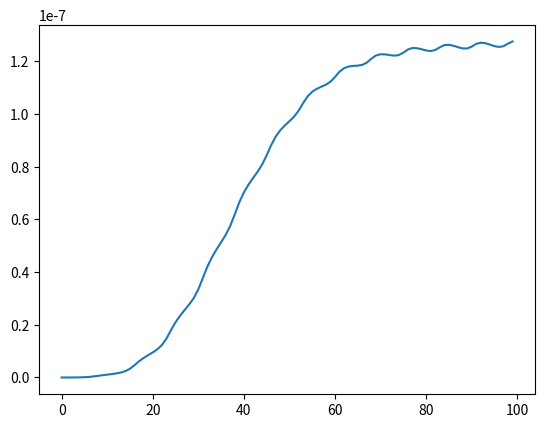

Reproduce this figure in Python.
import numpy as np
import matplotlib.pyplot as plt
import time
np.random.seed(int(time.time()))

arr = np.array([9.88937e-12, 1.55532e-10, 6.46496e-10, 1.67087e-09, 3.56524e-09, 6.92168e-09, 1.22979e-08, 1.79894e-08, 1.64596e-08, 6.25005e-09, 3.2892e-09, 8.00498e-09, 1.49802e-08, 2.68124e-08, 5.05175e-08, 9.16643e-08, 1.2063e-07, 6.72047e-08, 5.23648e-09, 8.35874e-09, 3.05732e-08, 6.55943e-08, 1.31867e-07, 2.29395e-07, 2.373e-07, 7.16102e-08, 2.00429e-09, 3.13118e-08, 7.73439e-08, 1.51825e-07, 2.71622e-07, 3.41285e-07, 1.65456e-07, 8.60607e-09, 3.03155e-08, 8.08165e-08, 1.48273e-07, 2.56146e-07, 3.53595e-07, 2.35955e-07, 2.37584e-08, 1.97732e-08, 7.14641e-08, 1.27474e-07, 2.11767e-07, 3.11474e-07, 2.77452e-07, 6.54696e-08, 8.954e-09, 5.54573e-08, 1.02286e-07, 1.65308e-07, 2.55341e-07, 2.93117e-07, 1.36091e-07, 5.30883e-09, 3.42955e-08, 7.9163e-08, 1.28234e-07, 2.02471e-07, 2.77644e-07, 2.16315e-07, 3.69842e-08, 1.31586e-08, 5.76833e-08, 9.99508e-08, 1.58528e-07, 2.40385e-07, 2.66562e-07, 1.15517e-07, 4.53216e-09, 3.52546e-08, 7.75022e-08, 1.24711e-07, 1.96842e-07, 2.69882e-07, 2.10148e-07, 3.59414e-08, 1.28002e-08, 5.65282e-08, 9.84153e-08, 1.56784e-07, 2.39145e-07, 2.68037e-07, 1.18927e-07, 4.79609e-09, 3.42909e-08, 7.67674e-08, 1.24278e-07, 1.97119e-07, 2.72395e-07, 2.15479e-07, 3.84019e-08, 1.21957e-08, 5.60854e-08, 9.84284e-08, 1.57328e-07, 2.40936e-07, 2.72132e-07, 1.22736e-07])

# htaps = np.array([0.1, 0.1, 0.1, 0.1, 0.1, 0.1, 0.1, 0.1, 0.1, 0.1])

alpha = 0.05
# arr = np.zeros(len(arr))
for n in range(len(arr)):
    if (n - 1 > 0):
        arr[n] = (1.0 - alpha) * arr[n-1] + alpha*arr[n]
    else:
        arr[n] = alpha*arr[n]

alpha2 = 0.1
for n in range(len(arr)):
    if (n - 1 > 0):
        arr[n] = (1.0 - alpha2) * arr[n-1] + alpha2*arr[n]
    else:
        arr[n] = alpha2*arr[n]

print(arr[len(arr) - 1])
# plt.plot(arr)
plt.plot(arr)
plt.show()